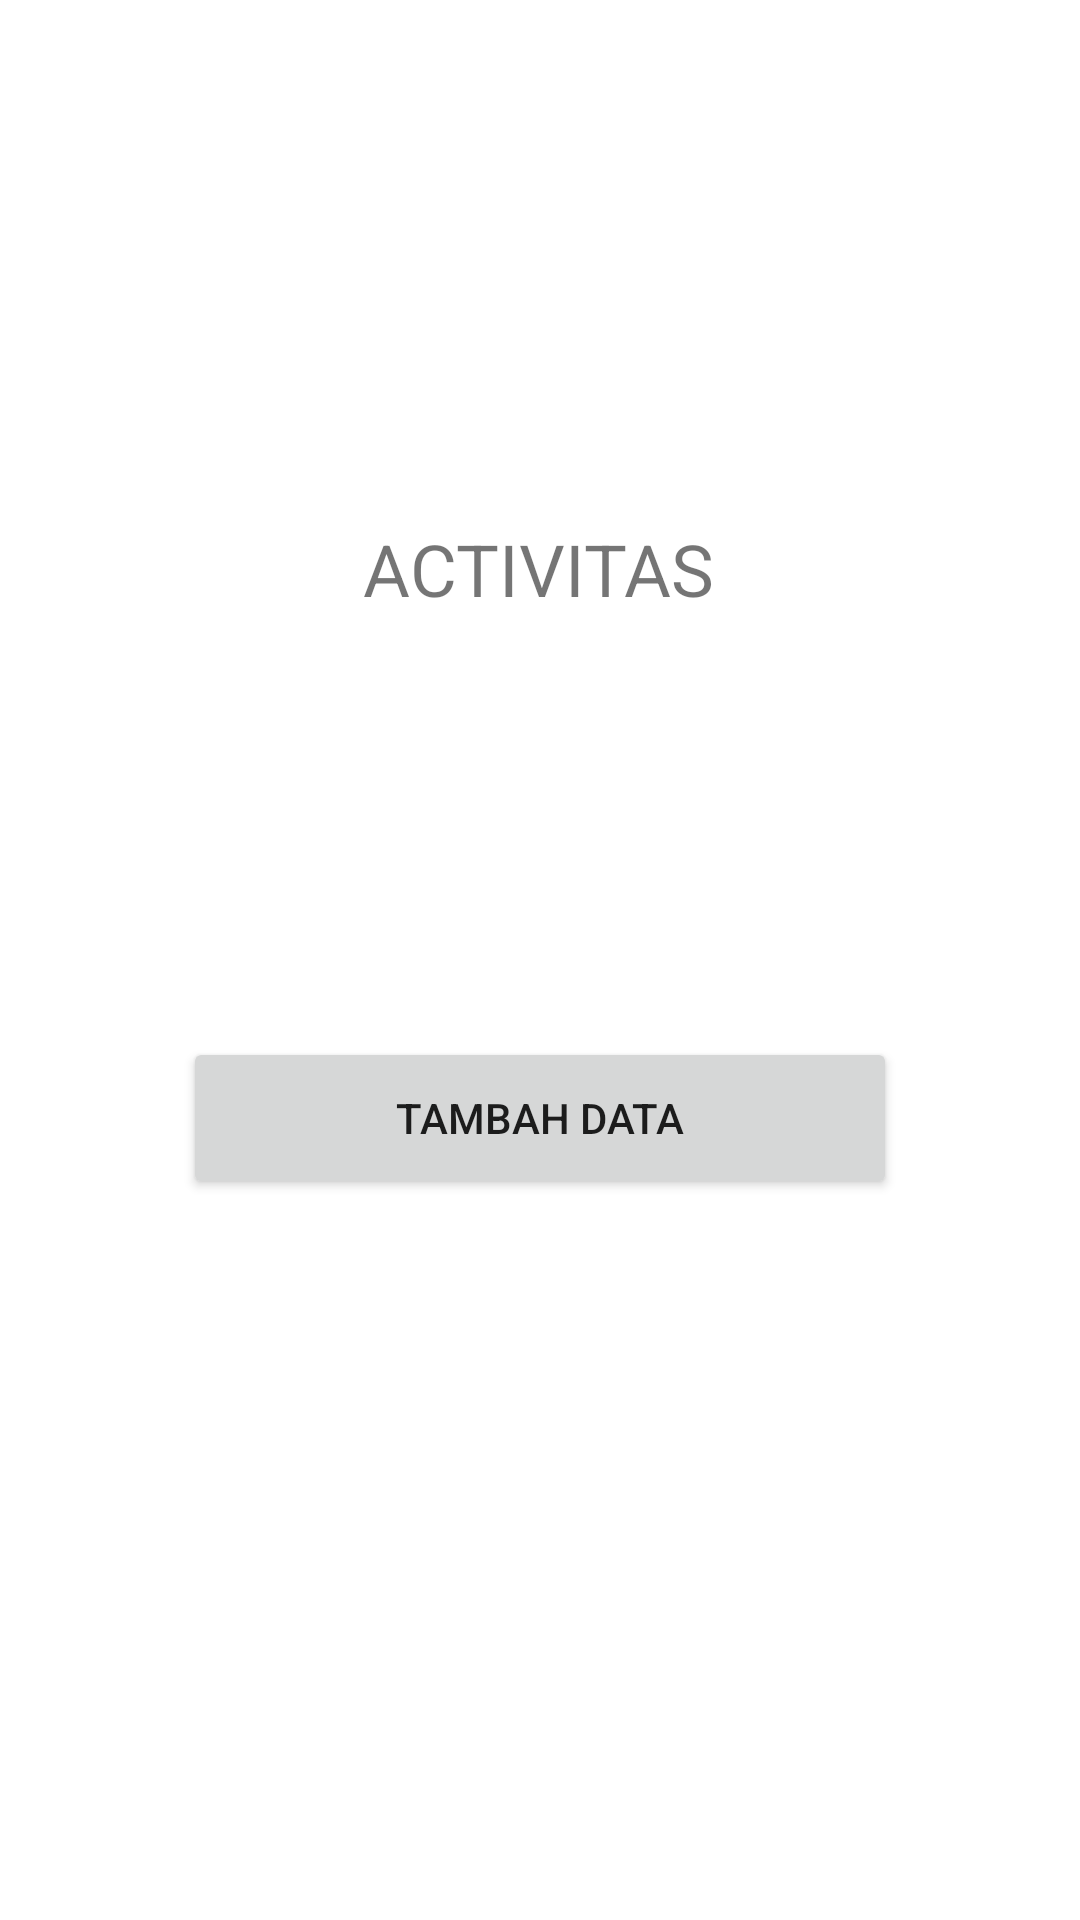

Write the Android layout XML for this screen, with the resource values it uses.
<!-- AndroidManifest.xml: application theme Theme.Firebasedua -->
<!-- res/layout/activity_main.xml -->
<?xml version="1.0" encoding="utf-8"?>
<androidx.constraintlayout.widget.ConstraintLayout xmlns:android="http://schemas.android.com/apk/res/android"
    xmlns:app="http://schemas.android.com/apk/res-auto"
    xmlns:tools="http://schemas.android.com/tools"
    android:layout_width="match_parent"
    android:layout_height="match_parent"
    tools:context=".MainActivity">

    <TextView
        android:id="@+id/textView"
        android:layout_width="wrap_content"
        android:layout_height="42dp"
        android:text="@string/txtJudul1"
        android:textSize="24dp"
        android:layout_marginStart="8dp"
        android:layout_marginLeft="8dp"
        android:layout_marginTop="10dp"
        android:layout_marginEnd="8dp"
        android:layout_marginRight="8dp"
        app:layout_constraintBottom_toBottomOf="parent"
        app:layout_constraintHorizontal_bias="0.498"
        app:layout_constraintLeft_toLeftOf="parent"
        app:layout_constraintRight_toRightOf="parent"
        app:layout_constraintTop_toTopOf="parent"
        app:layout_constraintVertical_bias="0.278" />

    <Button
        android:id="@+id/btnTambah"
        android:layout_width="238dp"
        android:layout_height="54dp"
        android:text="@string/btTambah"
        android:layout_marginStart="8dp"
        android:layout_marginLeft="8dp"
        android:layout_marginTop="8dp"
        android:layout_marginEnd="8dp"
        android:layout_marginRight="8dp"
        android:layout_marginBottom="8dp"
        app:layout_constraintBottom_toBottomOf="parent"
        app:layout_constraintEnd_toEndOf="parent"
        app:layout_constraintStart_toStartOf="parent"
        app:layout_constraintTop_toBottomOf="@+id/textView"
        app:layout_constraintVertical_bias="0.345" />

    <Button
        android:id="@+id/btnLihat"
        android:layout_width="234dp"
        android:layout_height="59dp"
        android:layout_marginStart="8dp"
        android:layout_marginLeft="8dp"
        android:layout_marginTop="8dp"
        android:layout_marginEnd="8dp"
        android:layout_marginRight="8dp"
        android:layout_marginBottom="400dp"
        android:text="@string/btLihat"
        app:layout_constraintBottom_toBottomOf="parent"
        app:layout_constraintEnd_toEndOf="parent"
        app:layout_constraintStart_toStartOf="parent"
        app:layout_constraintTop_toBottomOf="@+id/btnTambah"
        app:layout_constraintVertical_bias="0.0" />

</androidx.constraintlayout.widget.ConstraintLayout>
<!-- resources referenced by this layout -->
<resources>
  <string name="btLihat">Lihat Data</string>
  <string name="btTambah">Tambah Data</string>
  <string name="txtJudul1">ACTIVITAS</string>
  <style name="Theme.Firebasedua" parent="Theme.MaterialComponents.DayNight.DarkActionBar">
          
          <item name="colorPrimary">@color/purple_500</item>
          <item name="colorPrimaryVariant">@color/purple_700</item>
          <item name="colorOnPrimary">@color/white</item>
          
          <item name="colorSecondary">@color/teal_200</item>
          <item name="colorSecondaryVariant">@color/teal_700</item>
          <item name="colorOnSecondary">@color/black</item>
          
          <item name="android:statusBarColor" tools:targetApi="l">?attr/colorPrimaryVariant</item>
          
      </style>
  <!-- not gathered from this repository: default colours our renderer supplied (Android Studio template values) -->
  <color name="purple_500">#FF6200EE</color>
  <color name="purple_700">#FF3700B3</color>
  <color name="teal_200">#FF03DAC5</color>
  <color name="teal_700">#FF018786</color>
  <color name="black">#FF000000</color>
  <color name="white">#FFFFFFFF</color>
</resources>
